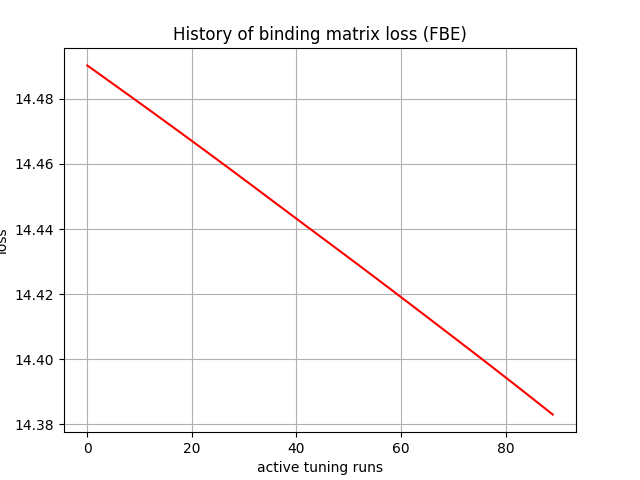

The table this chart was drawn from, first rows:
, 0
0, 14.49
1, 14.49
2, 14.49
3, 14.49
4, 14.49
5, 14.48
6, 14.48
7, 14.48
8, 14.48
9, 14.48
10, 14.48
11, 14.48
12, 14.48
13, 14.48
14, 14.47
15, 14.47
16, 14.47
17, 14.47
18, 14.47
19, 14.47
20, 14.47
21, 14.47
22, 14.46
23, 14.46
24, 14.46
25, 14.46
26, 14.46
27, 14.46
28, 14.46
29, 14.46
30, 14.46
31, 14.45
32, 14.45
33, 14.45
34, 14.45
35, 14.45
36, 14.45
37, 14.45
38, 14.45
39, 14.44
40, 14.44
41, 14.44
42, 14.44
43, 14.44
44, 14.44
45, 14.44
46, 14.44
47, 14.43
48, 14.43
49, 14.43
50, 14.43
51, 14.43
52, 14.43
53, 14.43
54, 14.43
55, 14.43
56, 14.42
57, 14.42
58, 14.42
59, 14.42
... 30 more rows
